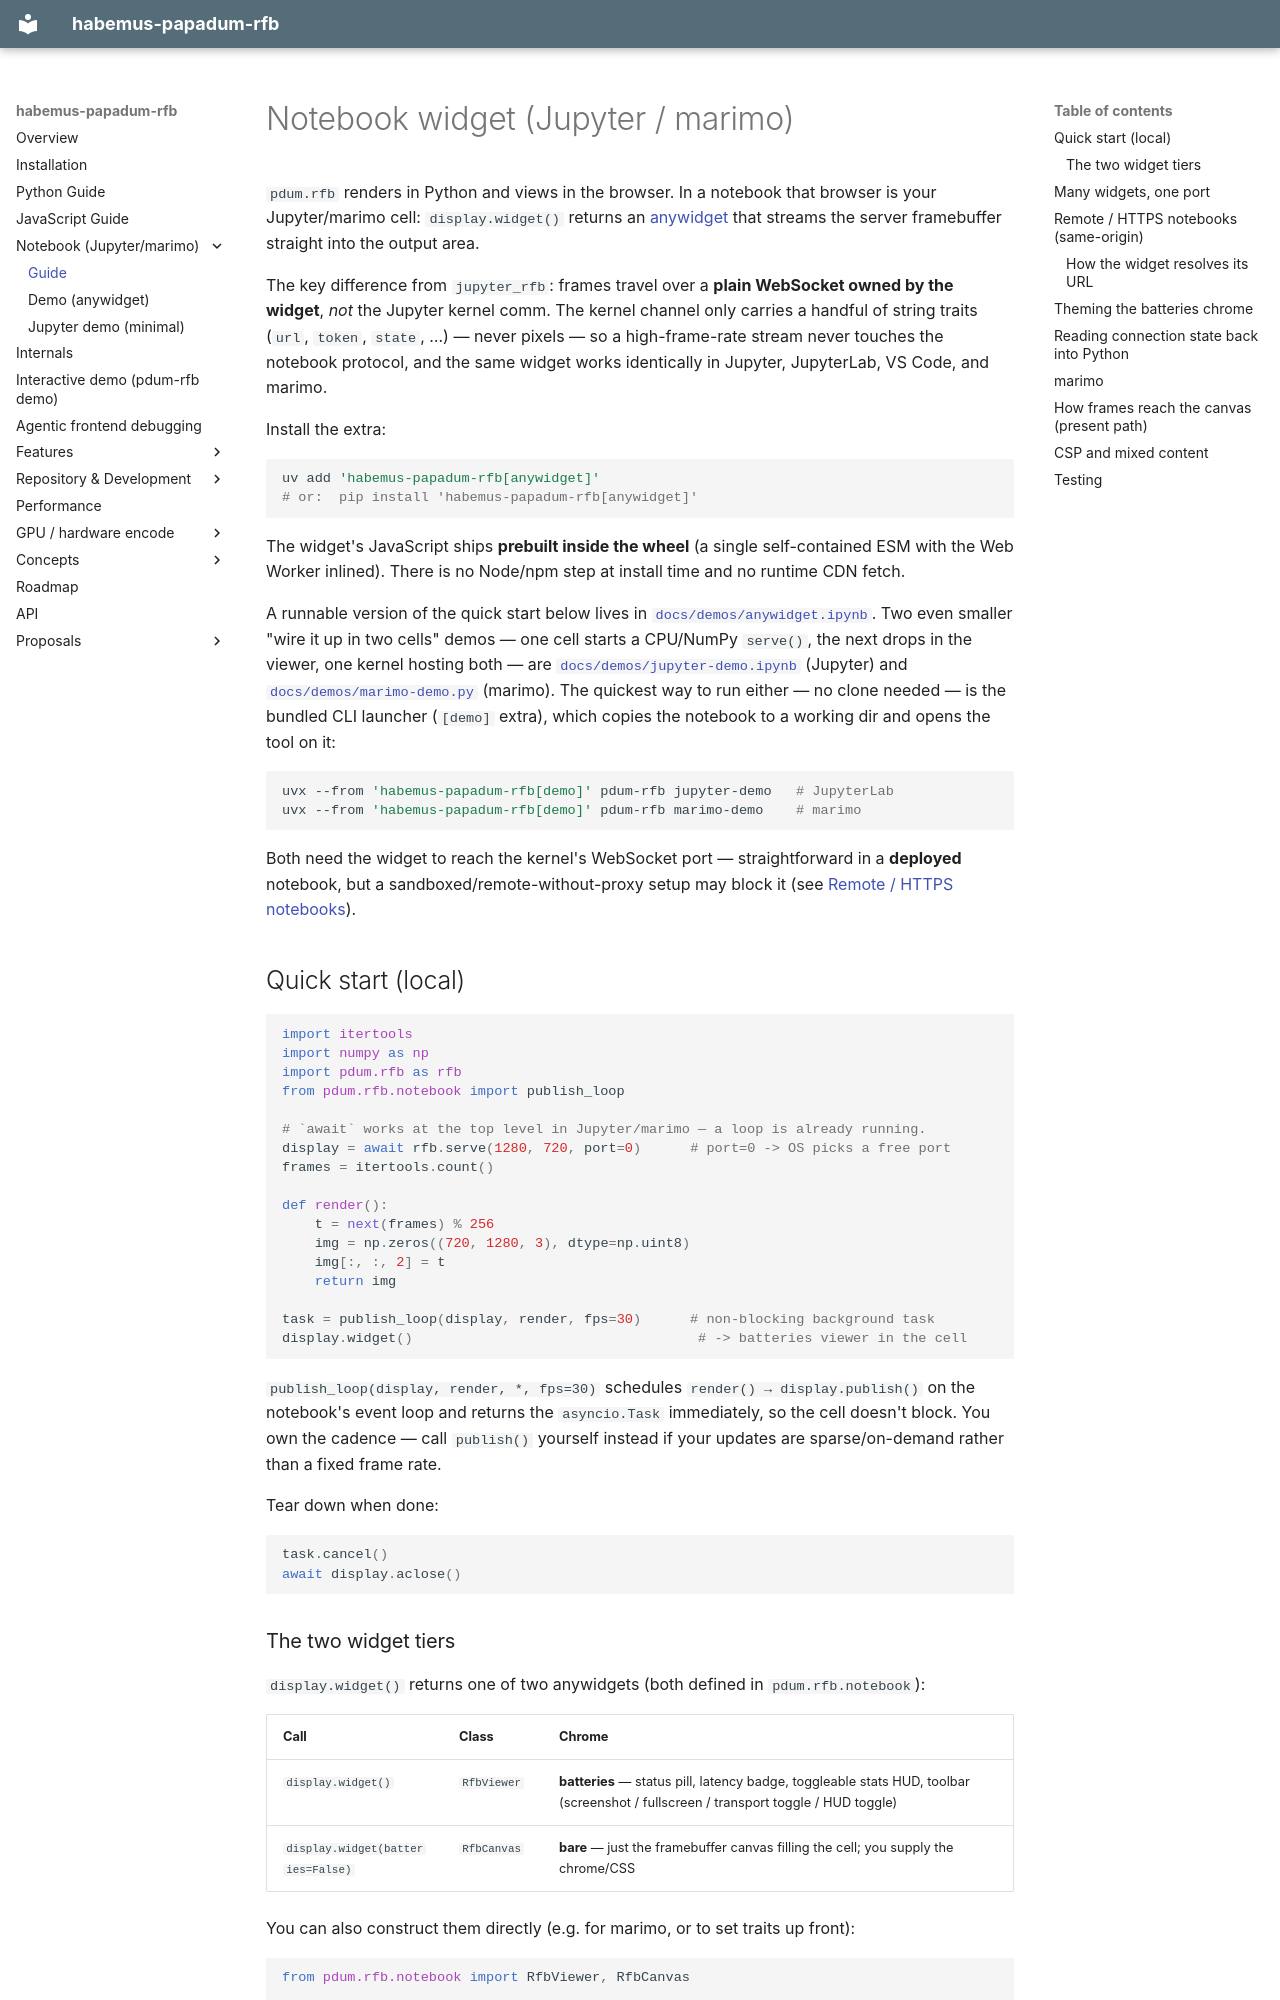

repository: habemus-papadum/pdum_rfb · page: notebook/index.html · generator: mkdocs

# Notebook widget (Jupyter / marimo)

`pdum.rfb` renders in Python and views in the browser. In a notebook that browser is
your Jupyter/marimo cell: `display.widget()` returns an
[anywidget](https://anywidget.dev) that streams the server framebuffer straight into the
output area.

The key difference from `jupyter_rfb`: frames travel over a **plain WebSocket owned by the
widget**, *not* the Jupyter kernel comm. The kernel channel only carries a handful of
string traits (`url`, `token`, `state`, …) — never pixels — so a high-frame-rate stream
never touches the notebook protocol, and the same widget works identically in Jupyter,
JupyterLab, VS Code, and marimo.

Install the extra:

```bash
uv add 'habemus-papadum-rfb[anywidget]'
# or:  pip install 'habemus-papadum-rfb[anywidget]'
```

The widget's JavaScript ships **prebuilt inside the wheel** (a single self-contained ESM
with the Web Worker inlined). There is no Node/npm step at install time and no runtime CDN
fetch.

A runnable version of the quick start below lives in
[`docs/demos/anywidget.ipynb`](demos/anywidget.ipynb). Two even smaller "wire it up in two
cells" demos — one cell starts a CPU/NumPy `serve()`, the next drops in the viewer, one
kernel hosting both — are [`docs/demos/jupyter-demo.ipynb`](demos/jupyter-demo.ipynb)
(Jupyter) and [`docs/demos/marimo-demo.py`](https://github.com/habemus-papadum/pdum_rfb/blob/main/docs/demos/marimo-demo.py)
(marimo). The quickest way to run either — no clone needed — is the bundled CLI launcher
(`[demo]` extra), which copies the notebook to a working dir and opens the tool on it:

```bash
uvx --from 'habemus-papadum-rfb[demo]' pdum-rfb jupyter-demo   # JupyterLab
uvx --from 'habemus-papadum-rfb[demo]' pdum-rfb marimo-demo    # marimo
```

Both need the widget to reach the kernel's WebSocket port — straightforward in a **deployed**
notebook, but a sandboxed/remote-without-proxy setup may block it (see [Remote / HTTPS
notebooks](#remote--https-notebooks-same-origin)).

## Quick start (local)

```python
import itertools
import numpy as np
import pdum.rfb as rfb
from pdum.rfb.notebook import publish_loop

# `await` works at the top level in Jupyter/marimo — a loop is already running.
display = await rfb.serve(1280, 720, port=0)      # port=0 -> OS picks a free port
frames = itertools.count()

def render():
    t = next(frames) % 256
    img = np.zeros((720, 1280, 3), dtype=np.uint8)
    img[:, :, 2] = t
    return img

task = publish_loop(display, render, fps=30)      # non-blocking background task
display.widget()                                   # -> batteries viewer in the cell
```

`publish_loop(display, render, *, fps=30)` schedules `render() → display.publish()` on the
notebook's event loop and returns the `asyncio.Task` immediately, so the cell doesn't
block. You own the cadence — call `publish()` yourself instead if your updates are
sparse/on-demand rather than a fixed frame rate.

Tear down when done:

```python
task.cancel()
await display.aclose()
```
